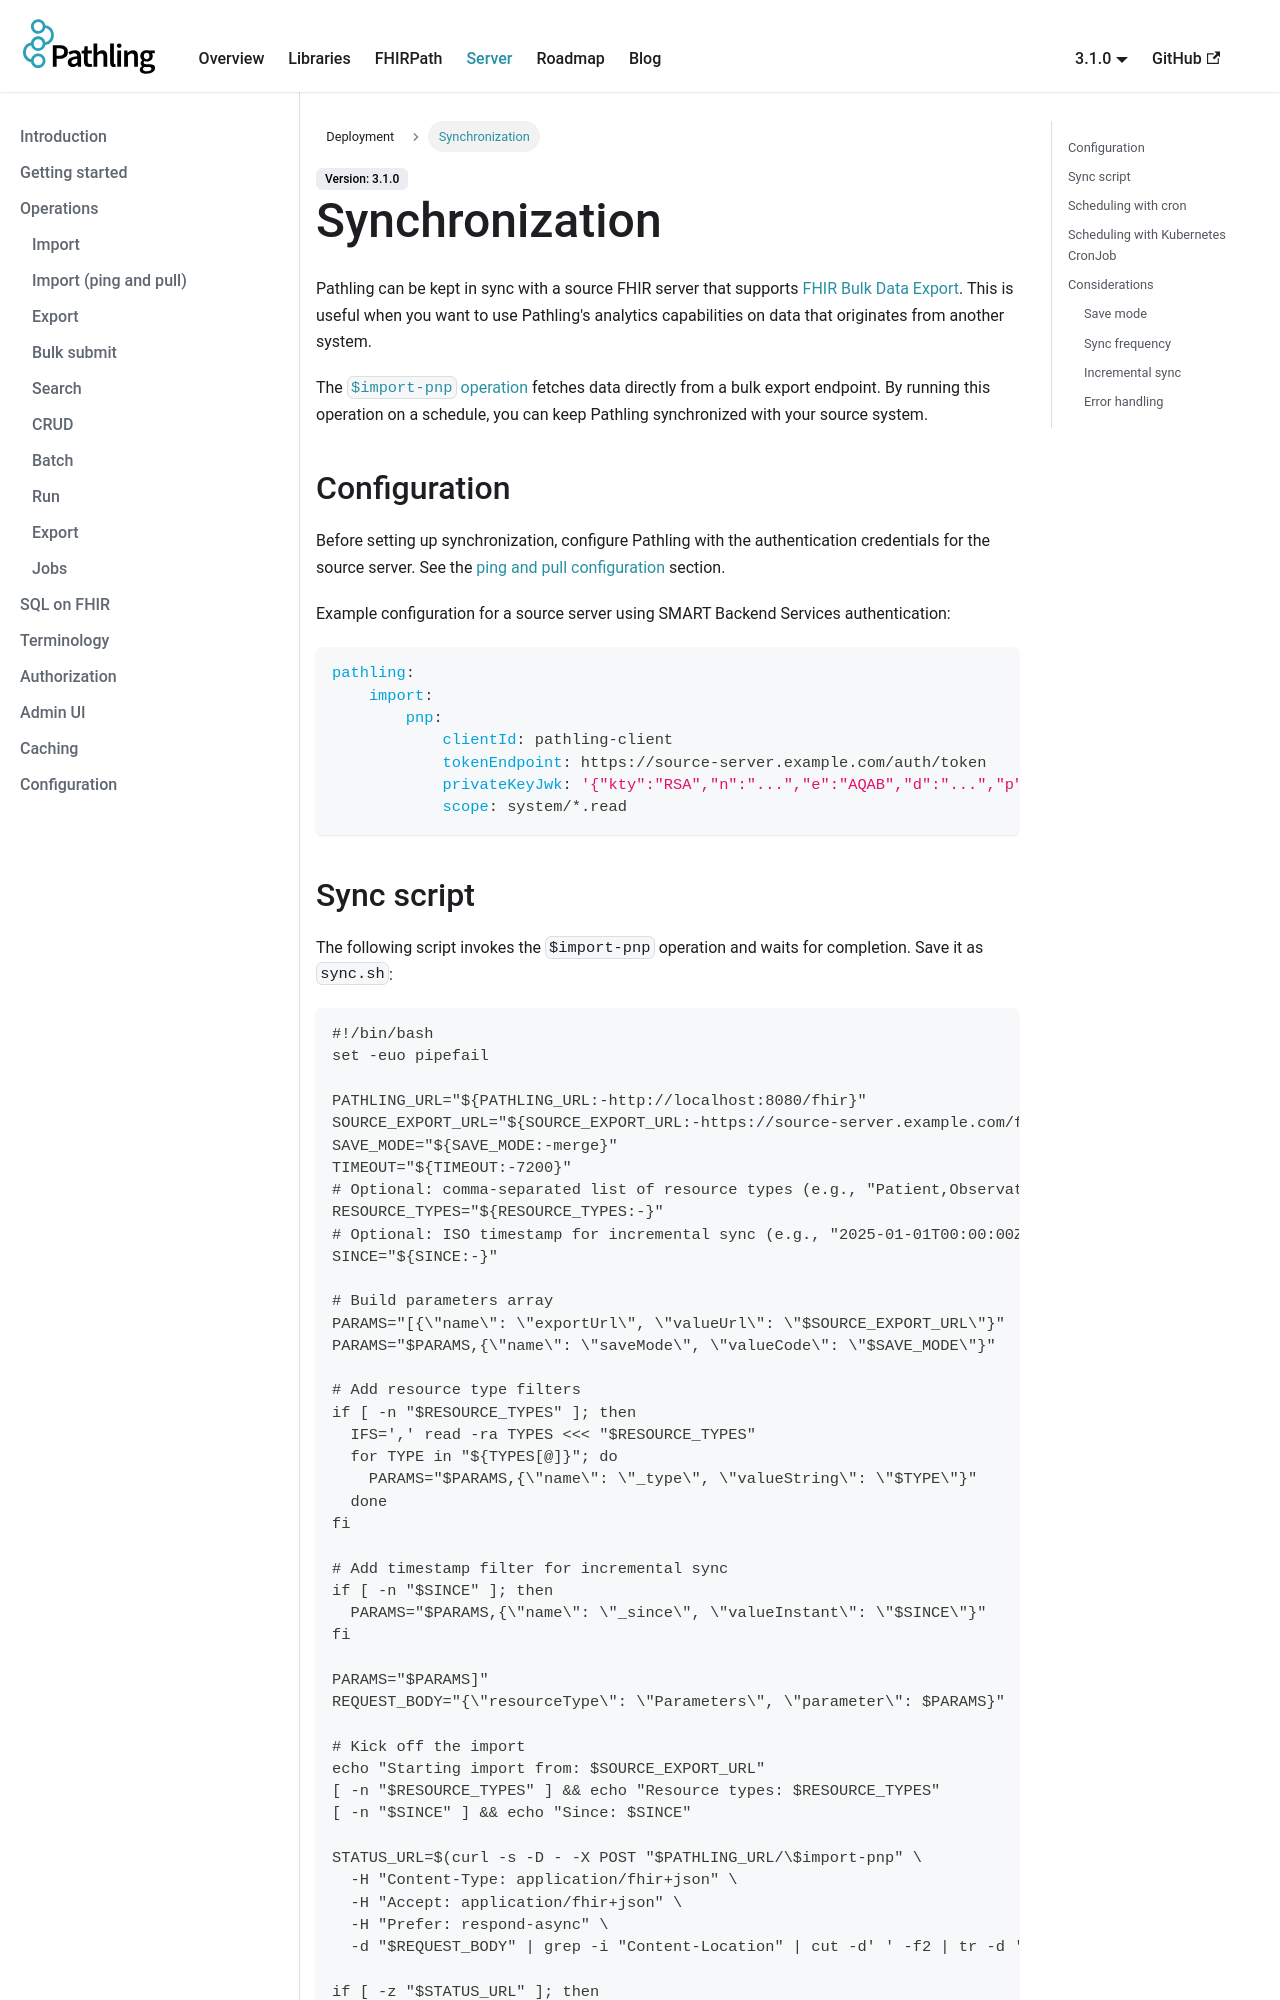

repository: aehrc/pathling · page: docs/server/deployment/synchronization.html · generator: docusaurus

---
sidebar_position: 3
sidebar_label: Synchronization
description: Keep Pathling in sync with a source FHIR server using scheduled jobs and the $import-pnp operation.
---

# Synchronization

Pathling can be kept in sync with a source FHIR server that supports
[FHIR Bulk Data Export](https://hl7.org/fhir/uv/bulkdata/). This is useful when
you want to use Pathling's analytics capabilities on data that originates from
another system.

The [`$import-pnp` operation](/docs/server/operations/import-pnp) fetches data
directly from a bulk export endpoint. By running this operation on a schedule,
you can keep Pathling synchronized with your source system.

```mermaid
flowchart LR
    subgraph Source System
        S[FHIR Server]
    end

    subgraph Scheduler
        C[Cron / CronJob]
    end

    subgraph Pathling
        P[Pathling Server]
    end

    C -->|"POST /$import-pnp"| P
    P -->|"GET /$export"| S
    S -->|NDJSON files| P
```

## Configuration

Before setting up synchronization, configure Pathling with the authentication
credentials for the source server. See the
[ping and pull configuration](/docs/server/configuration#ping-and-pull) section.

Example configuration for a source server using SMART Backend Services
authentication:

```yaml
pathling:
    import:
        pnp:
            clientId: pathling-client
            tokenEndpoint: https://source-server.example.com/auth/token
            privateKeyJwk: '{"kty":"RSA","n":"...","e":"AQAB","d":"...","p":"...","q":"...","dp":"...","dq":"...","qi":"..."}'
            scope: system/*.read
```
